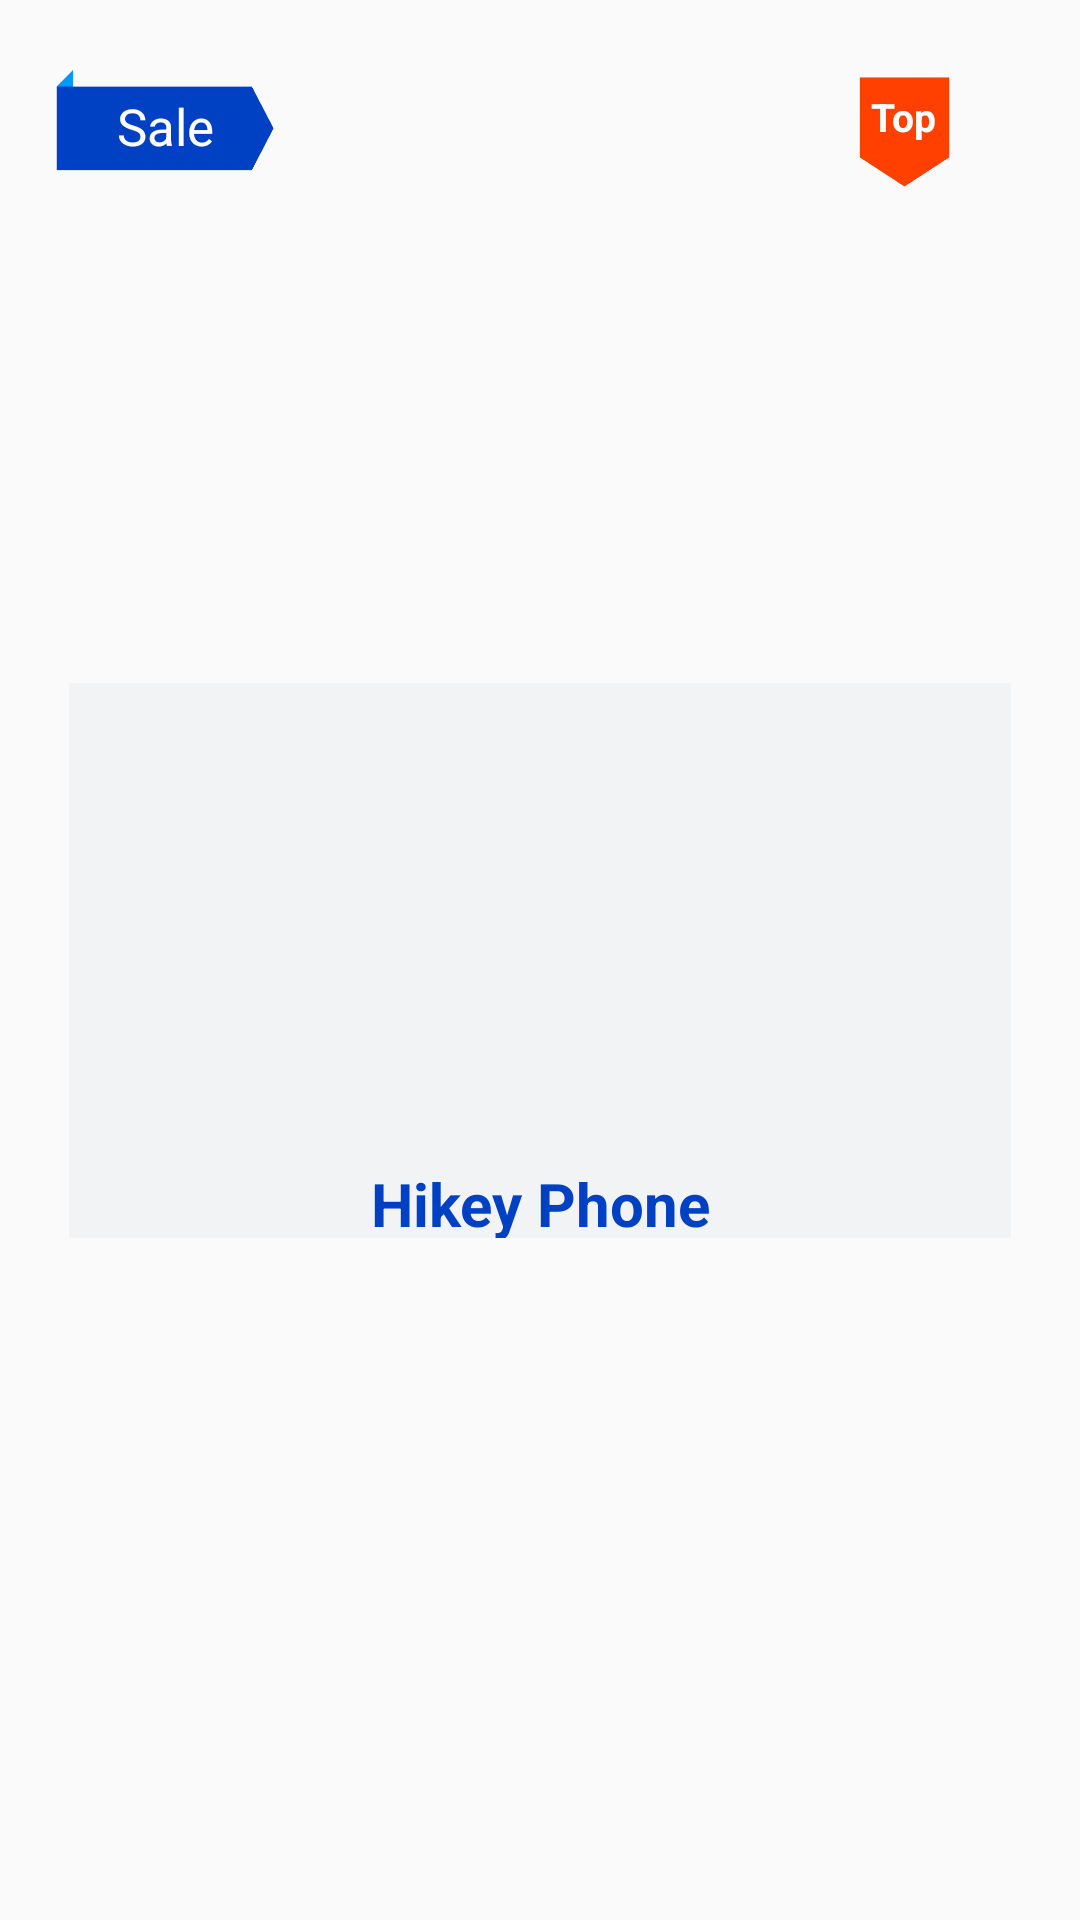

Layout XML and referenced resources for this Android screen:
<!-- AndroidManifest.xml: application theme Theme.Shoppev4 -->
<!-- res/layout/topsearchproduct_item.xml -->
<?xml version="1.0" encoding="utf-8"?>
<androidx.constraintlayout.widget.ConstraintLayout xmlns:android="http://schemas.android.com/apk/res/android"
    android:layout_width="wrap_content"
    android:layout_height="wrap_content"
    android:padding="5dp"
    xmlns:app="http://schemas.android.com/apk/res-auto"
    >
    <LinearLayout
        android:background="@color/graywhite"
        android:id="@+id/llProductDetail"
        android:layout_width="match_parent"
        android:layout_height="wrap_content"
        android:layout_margin="18dp"
        app:layout_constraintTop_toTopOf="parent"
        app:layout_constraintBottom_toBottomOf="parent"
        app:layout_constraintEnd_toEndOf="parent"
        app:layout_constraintStart_toStartOf="parent"
        android:orientation="vertical"
        >

        <ImageView
            android:id="@+id/ivProductImage"
            android:layout_width="160dp"
            android:layout_height="160dp" />

        <TextView
            android:id="@+id/tvNameProduct"
            android:layout_gravity="center"
            android:layout_width="120dp"
            android:layout_height="25dp"
            android:gravity="center"
            android:text="Hikey Phone asdas dadasda"
            android:textSize="20dp"
            android:textColor="@color/bluedeep"
            android:textStyle="bold"

            />




    </LinearLayout>
    <ImageView
        android:id="@+id/ivTop"
        android:layout_width="107dp"
        android:layout_height="78dp"
        android:src="@drawable/tmlabel3"

        app:layout_constraintEnd_toEndOf="parent"
        app:layout_constraintTop_toTopOf="parent" />
    <TextView
        android:id="@+id/tvTop"
        android:layout_marginEnd="2dp"
        android:layout_marginTop="9dp"
        android:layout_width="104dp"
        android:layout_height="50dp"
        android:textSize="13dp"
        android:text="Top"
        android:textStyle="bold"
        android:textColor="@color/white"
        app:layout_constraintEnd_toEndOf="parent"
        app:layout_constraintTop_toTopOf="parent"
        android:gravity="center"
        />


    <ImageView
        android:id="@+id/ivSale"
        android:layout_width="100dp"
        android:layout_height="70dp"

        android:src="@drawable/tmlabel1"
        app:layout_constraintStart_toStartOf="parent"
        app:layout_constraintTop_toTopOf="parent"
        />


    <TextView
        android:id="@+id/tvSale"
        android:layout_marginTop="2dp"
        android:layout_width="100dp"
        android:layout_height="70dp"
        android:textSize="17dp"
        android:text="Sale"
        android:textColor="@color/white"
        android:gravity="center"
        app:layout_constraintStart_toStartOf="parent"
        app:layout_constraintTop_toTopOf="parent"
        />










    <LinearLayout
        android:id="@+id/llMore"
        android:visibility="gone"
        android:layout_width="160dp"
        android:layout_height="195dp"
        app:layout_constraintTop_toTopOf="parent"
        app:layout_constraintStart_toStartOf="parent"
        app:layout_constraintEnd_toEndOf="parent"
        android:orientation="vertical"
        android:gravity="center"
        >
        <ImageView
            android:id="@+id/ivMore"
            android:src="@drawable/tmmore60"
            android:layout_width="wrap_content"
            android:layout_height="wrap_content"/>
        <ImageView
            android:layout_gravity="center"
            android:layout_width="wrap_content"
            android:layout_height="wrap_content"
            android:id="@+id/ivtextMore"
            android:src="@drawable/tmmore20"
            />


    </LinearLayout>


</androidx.constraintlayout.widget.ConstraintLayout>
<!-- resources referenced by this layout -->
<resources>
  <color name="bluedeep">#0041c4</color>
  <color name="graywhite">#F2F3F5</color>
  <color name="white">#FFFFFFFF</color>
  <!-- drawable tmlabel1: png bitmap (drawable, 11679 bytes) -->
  <!-- drawable tmlabel3: png bitmap (drawable, 10595 bytes) -->
  <!-- drawable tmmore20: png bitmap (drawable, 2579 bytes) -->
  <!-- drawable tmmore60: png bitmap (drawable, 315 bytes) -->
  <style name="Theme.Shoppev4" parent="Theme.MaterialComponents.Light.NoActionBar.Bridge">
          
          <item name="colorPrimary">@color/purple_500</item>
          <item name="colorPrimaryVariant">@color/purple_700</item>
          <item name="colorOnPrimary">@color/white</item>
          
          <item name="colorSecondary">@color/teal_200</item>
          <item name="colorSecondaryVariant">@color/teal_700</item>
          <item name="colorOnSecondary">@color/black</item>
          
          <item name="android:statusBarColor" tools:targetApi="l">?attr/colorPrimaryVariant</item>
          
      </style>
  <color name="purple_500">#FF6200EE</color>
  <color name="purple_700">#FF3700B3</color>
  <color name="teal_200">#FF03DAC5</color>
  <color name="teal_700">#FF018786</color>
  <color name="black">#FF000000</color>
</resources>
